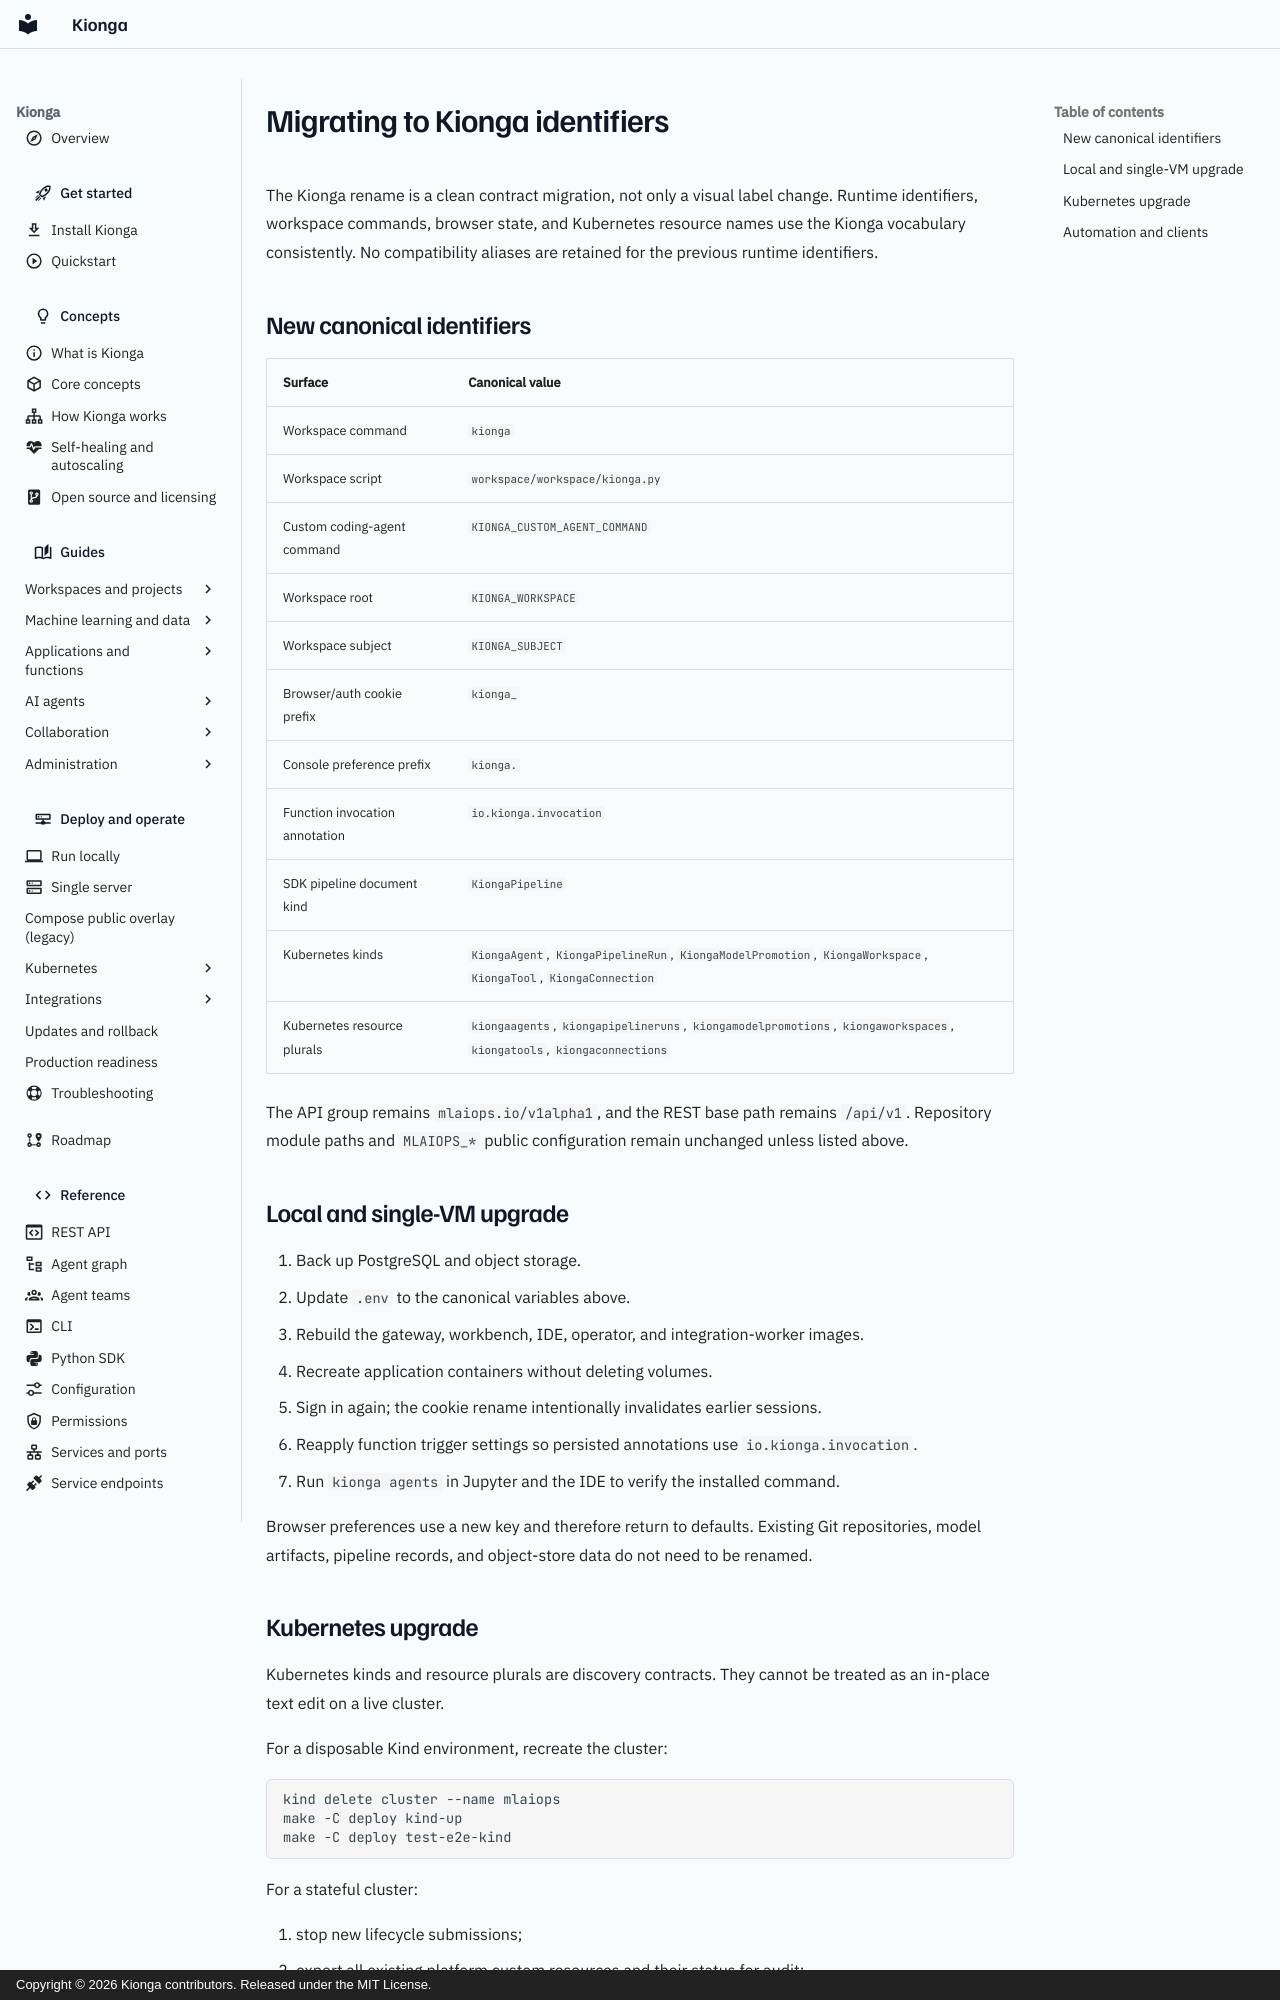

repository: kiongahq/docs · page: reference/kionga-migration/index.html · generator: mkdocs · copyright: Copyright © 2026 Kionga contributors. Released under the MIT License.

# Migrating to Kionga identifiers

The Kionga rename is a clean contract migration, not only a visual label change.
Runtime identifiers, workspace commands, browser state, and Kubernetes resource
names use the Kionga vocabulary consistently. No compatibility aliases are retained
for the previous runtime identifiers.

## New canonical identifiers

| Surface | Canonical value |
| --- | --- |
| Workspace command | `kionga` |
| Workspace script | `workspace/workspace/kionga.py` |
| Custom coding-agent command | `KIONGA_CUSTOM_AGENT_COMMAND` |
| Workspace root | `KIONGA_WORKSPACE` |
| Workspace subject | `KIONGA_SUBJECT` |
| Browser/auth cookie prefix | `kionga_` |
| Console preference prefix | `kionga.` |
| Function invocation annotation | `io.kionga.invocation` |
| SDK pipeline document kind | `KiongaPipeline` |
| Kubernetes kinds | `KiongaAgent`, `KiongaPipelineRun`, `KiongaModelPromotion`, `KiongaWorkspace`, `KiongaTool`, `KiongaConnection` |
| Kubernetes resource plurals | `kiongaagents`, `kiongapipelineruns`, `kiongamodelpromotions`, `kiongaworkspaces`, `kiongatools`, `kiongaconnections` |

The API group remains `mlaiops.io/v1alpha1`, and the REST base path remains
`/api/v1`. Repository module paths and `MLAIOPS_*` public configuration remain
unchanged unless listed above.

## Local and single-VM upgrade

1. Back up PostgreSQL and object storage.
2. Update `.env` to the canonical variables above.
3. Rebuild the gateway, workbench, IDE, operator, and integration-worker images.
4. Recreate application containers without deleting volumes.
5. Sign in again; the cookie rename intentionally invalidates earlier sessions.
6. Reapply function trigger settings so persisted annotations use
   `io.kionga.invocation`.
7. Run `kionga agents` in Jupyter and the IDE to verify the installed command.

Browser preferences use a new key and therefore return to defaults. Existing Git
repositories, model artifacts, pipeline records, and object-store data do not need
to be renamed.
